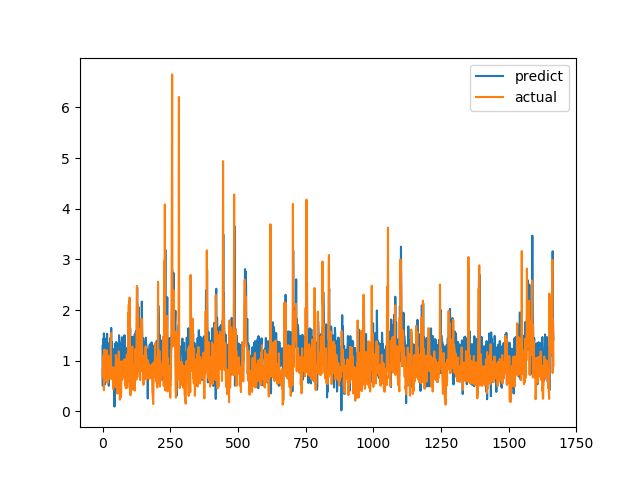

The data file committed next to this chart (first rows):
predict, actual
1.294, 0.6915
0.5037, 0.8558
1.427, 0.7094
0.6184, 1.015
1.043, 1.116
1.541, 0.4183
1.005, 1.002
1.119, 1.219
1.435, 1.143
0.5335, 0.6528
0.9606, 0.6747
1.069, 0.601
1.276, 0.6695
1.093, 0.6538
1.006, 0.7814
1.257, 1.206
1.486, 0.8469
1.532, 0.8286
0.795, 0.6482
0.6074, 0.5624
0.8609, 0.7183
1.058, 1.1
1.335, 0.9542
0.5063, 0.729
1.341, 0.6694
1.225, 0.8631
0.8153, 0.6465
1.04, 0.8223
1.447, 0.9236
0.97, 0.8301
1.289, 1.067
1.297, 1.546
1.648, 0.6827
1.13, 0.6386
0.7119, 0.6464
1.37, 0.6881
1.103, 0.7274
1.227, 0.65
1.032, 0.8694
1.222, 0.4409
1.034, 0.4519
0.7518, 0.7575
0.8359, 0.4952
0.9721, 0.6851
0.09407, 0.7244
1.146, 0.8654
1.245, 0.74
0.7326, 0.8071
1.348, 0.8204
1.196, 1.114
1.37, 1.109
0.8243, 0.4751
0.9773, 1.039
1.044, 0.9458
0.9324, 0.7878
1.24, 0.3505
1.042, 0.9368
1.079, 0.9868
1.348, 0.647
0.867, 1.03
... 1,606 more rows
